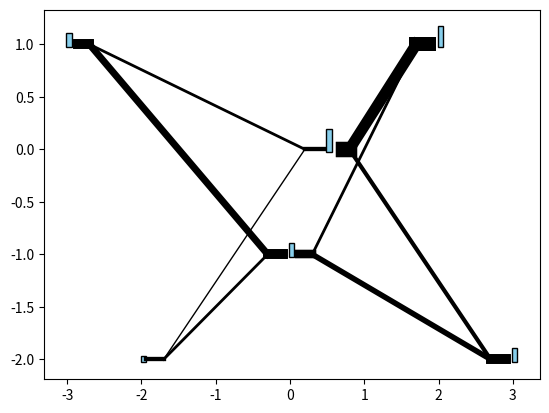

Here is the Python script that generated this plot:
# -*- coding: utf-8 -*-
"""
Created on Tue Mar 26 13:00:28 2024

@author: 18582
"""

import numpy as np
import networkx as nx
import matplotlib.pyplot as plt
import matplotlib.patches as patches

def draw_weighted_graph(nodes, edges):
    # Create a graph
    G = nx.Graph()

    # Add nodes to the graph
    for node in nodes:
        G.add_node(node)

    # Add edges to the graph with weights
    for i in range(len(nodes)):
        for j in range(i + 1, len(nodes)):
            weight = edges[i][j]
            if weight != 0:
                G.add_edge(nodes[i], nodes[j], weight=weight)

    # Calculate outgoing and incoming edge weights for each node
    out_edge_weights = {}
    in_edge_weights = {}
    for i in range(len(nodes)):
        out_edge_weights[nodes[i]] = sum(edges[i][:])
        in_edge_weights[nodes[i]] = sum(np.transpose(edges)[i])
    print(out_edge_weights)
    print(in_edge_weights)

    # Customize node shapes and sizes
    #node_height = min(out_edge_weights[node], out_edge_weights[node])
    node_patches = [patches.Rectangle((0, 0), 0.07, max(out_edge_weights[node], in_edge_weights[node])/50, edgecolor='black', facecolor='skyblue') for node in nodes]

    # Specify positions of the nodes
    pos = {'A': (-3, 1), 'B': (-2, -2), 'C': (0.5, 0), 'D': (0, -1), 'E': (2, 1), 'F': (3, -2)}

    # Draw the graph with specified node positions
    #nx.draw(G, pos, with_labels=True, width=[G[u][v]['weight'] * 2 for u, v in G.edges()], edge_color='b', node_size=1, alpha=0.7)

    # Draw edges with custom routing
    for edge in G.edges():
        node1, node2 = edge
        weight = G.edges[edge]['weight']  # Get the weight of the current edge
        x1, y1 = pos[node1]
        x2, y2 = pos[node2]
        control_point = (x1 + 0.3, y1)
        control_point_2 = (x2 - 0.3, y2) # Control point for the Bezier curve

        plt.plot([x1+out_edge_weights[node1]/50, control_point[0]], [y1, control_point[1]], 'k-', linewidth=out_edge_weights[node1])  # Horizontal line
        plt.plot([control_point[0], control_point_2[0]], [control_point[1], control_point_2[1]], 'k-', linewidth=weight)  # Bezier curve
        plt.plot([control_point_2[0], x2-in_edge_weights[node2]/80], [control_point_2[1], y2], 'k-', linewidth=in_edge_weights[node2])  #

        
            


    # Add node patches
    for i, patch in enumerate(node_patches):
        x, y = pos[nodes[i]]
        patch.set_xy([x-0.01, y-0.03])
        plt.gca().add_patch(patch)

    # Show the plot
    plt.show()

# Example usage:
nodes = ['A', 'B', 'C', 'D', 'E', 'F']
edges = np.array([[0, 0, 2, 5, 0, 0], [0, 0, 1, 2, 0, 0], [0, 0, 0, 0, 8, 3], [0, 0, 0, 0, 2, 4], [0,0,0,0,0,0], [0,0,0,0,0,0]])  # Example adjacency matrix

draw_weighted_graph(nodes, edges)
